The GitHub repository UsaRyu/AHS2 contains a labelled image folder "processed_hand_data" with 4 categories: corna hand gesture, peace hand gesture, shaka hang loose gesture, thumbs up gesture. Examples follow, each with its label.

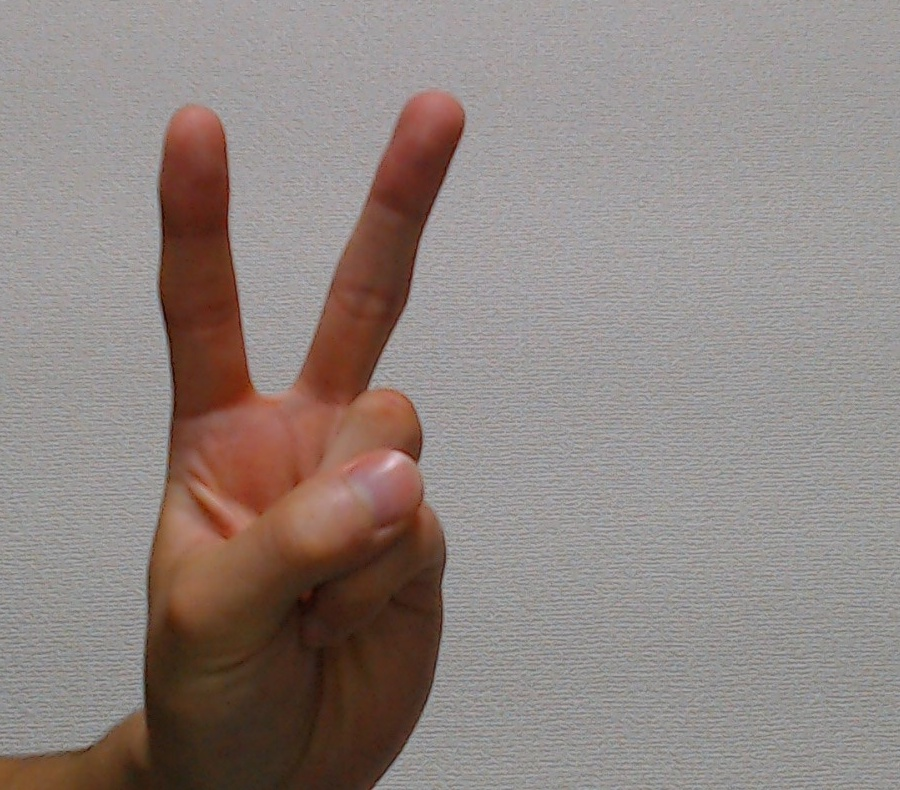
Label: peace hand gesture

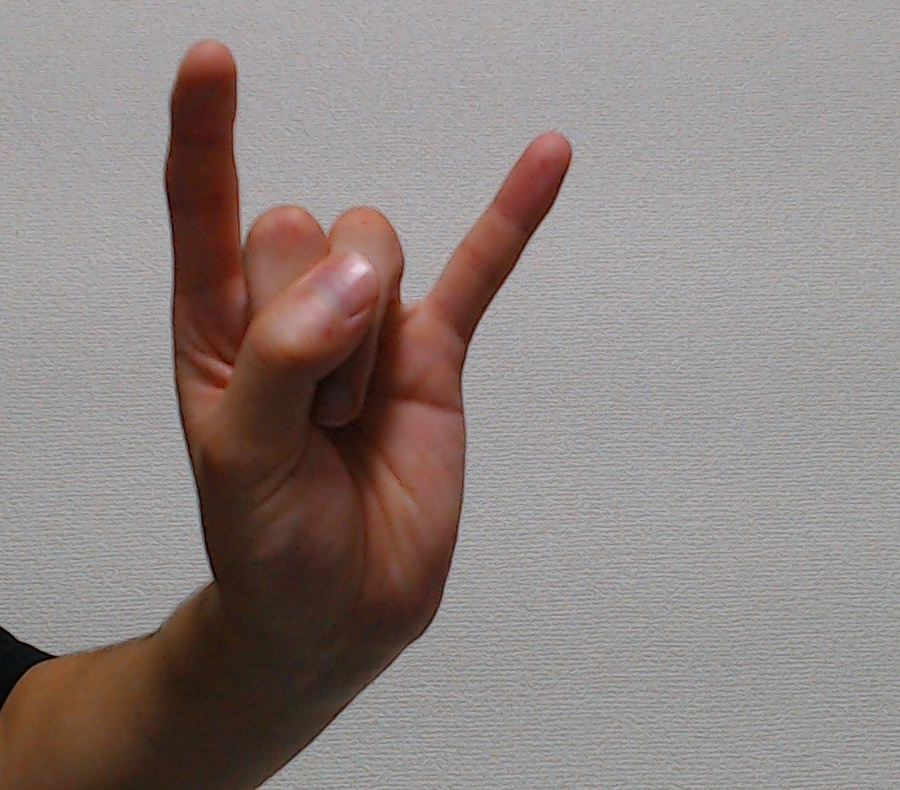
Label: corna hand gesture

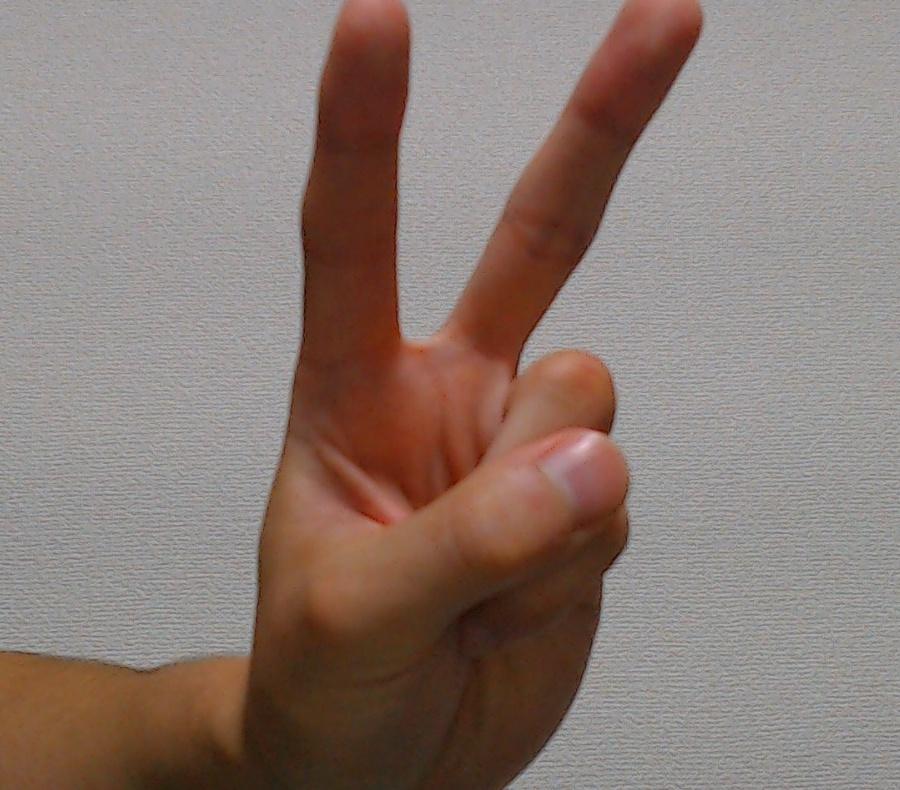
Label: peace hand gesture

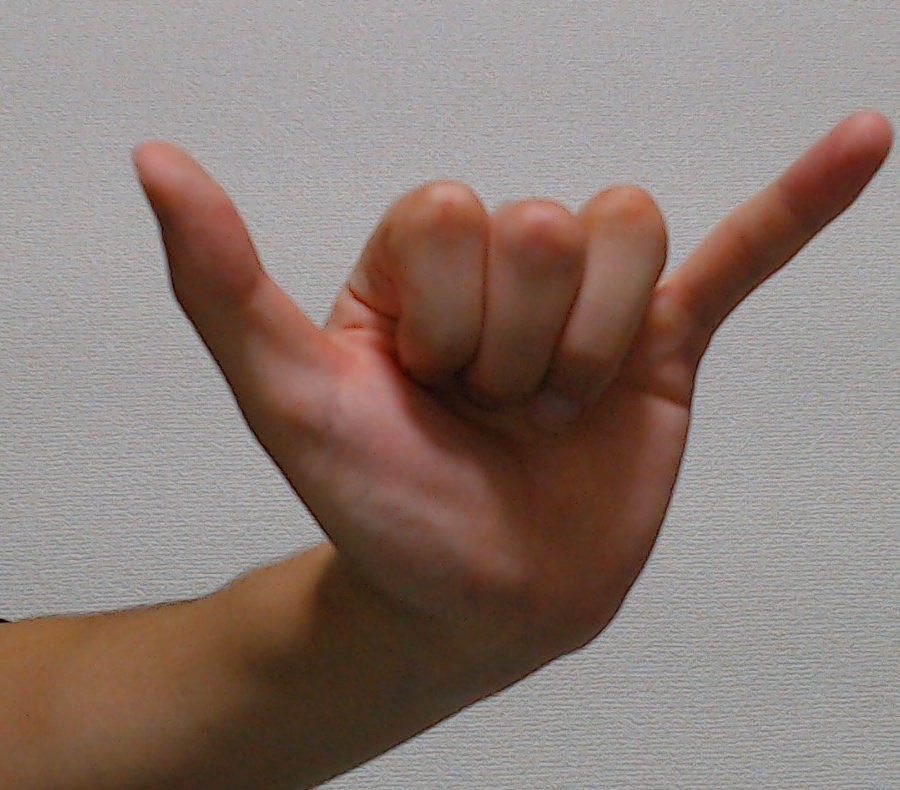
Label: shaka hang loose gesture

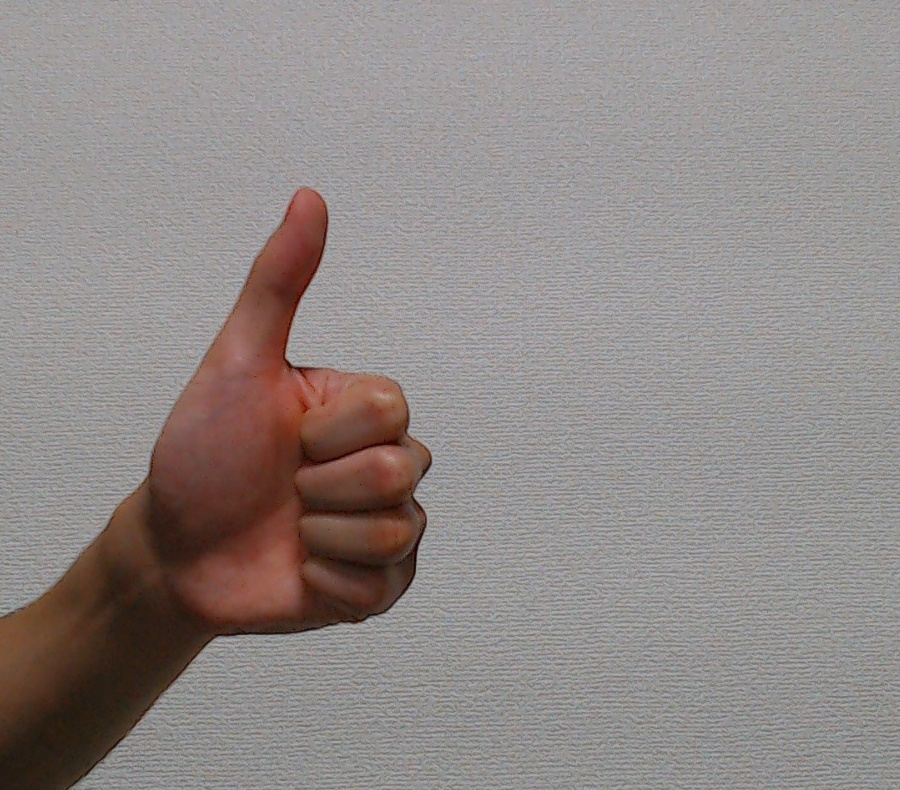
Label: thumbs up gesture

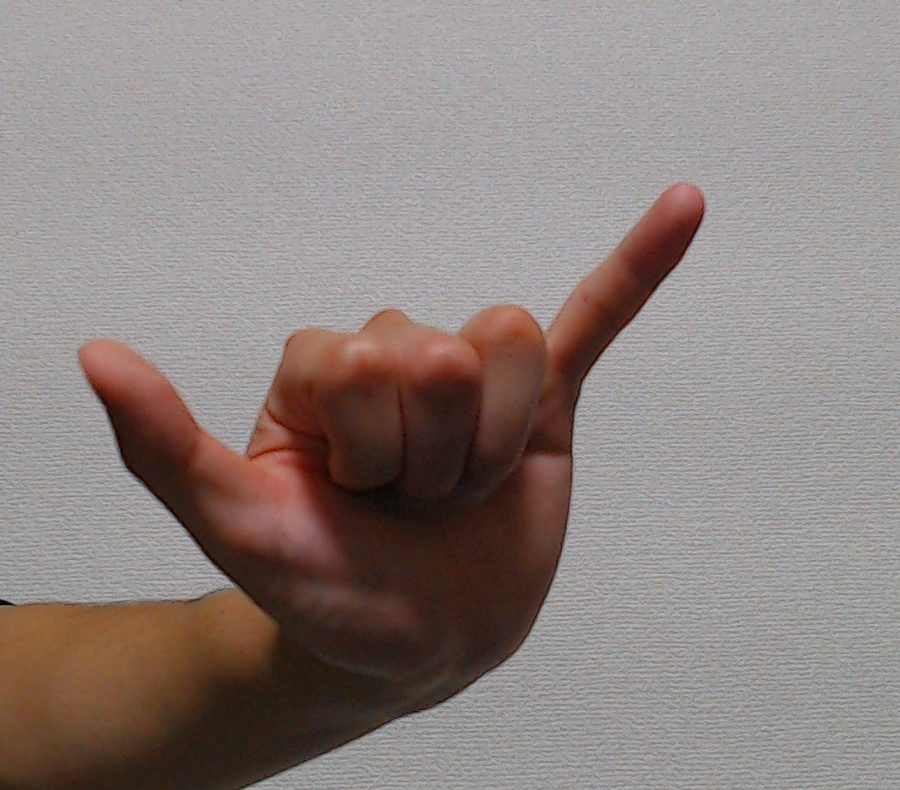
Label: shaka hang loose gesture
